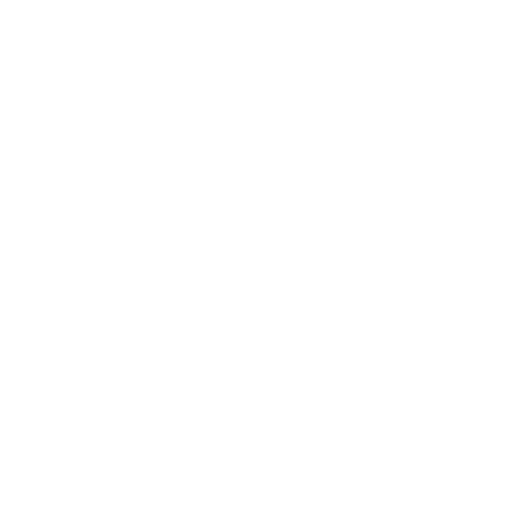
t = 0.00 s
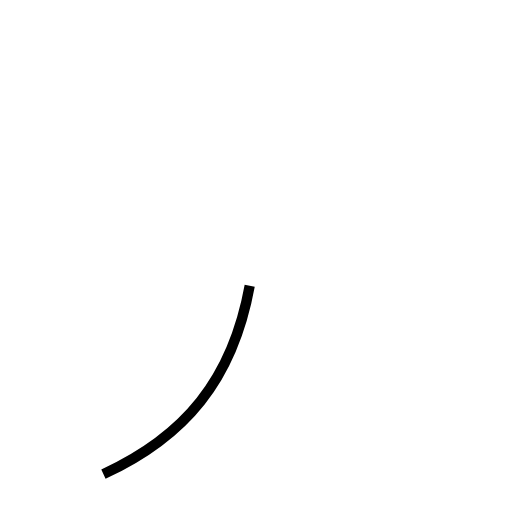
t = 0.73 s
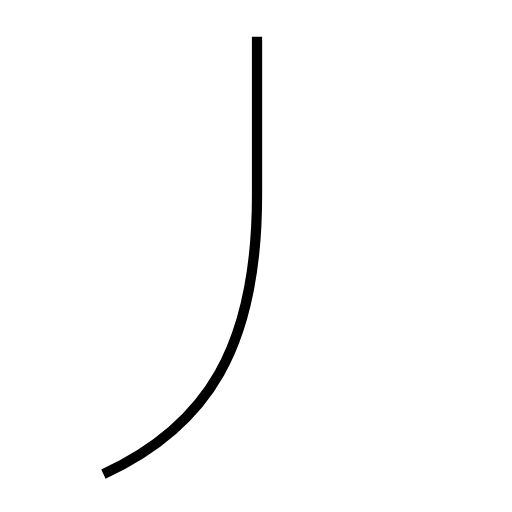
t = 1.46 s
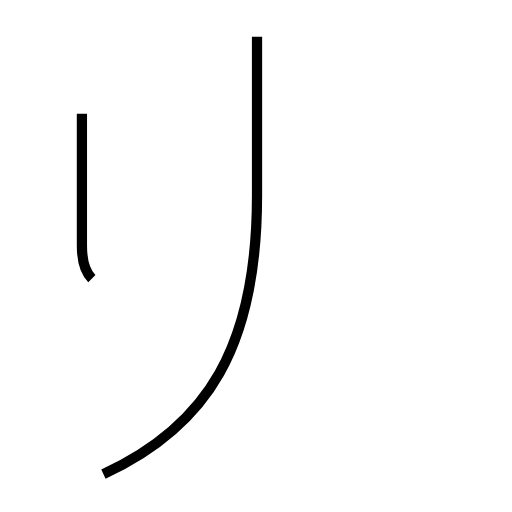
t = 1.95 s
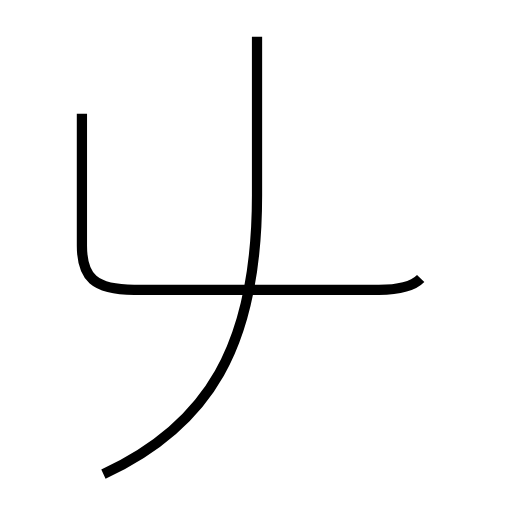
t = 2.93 s
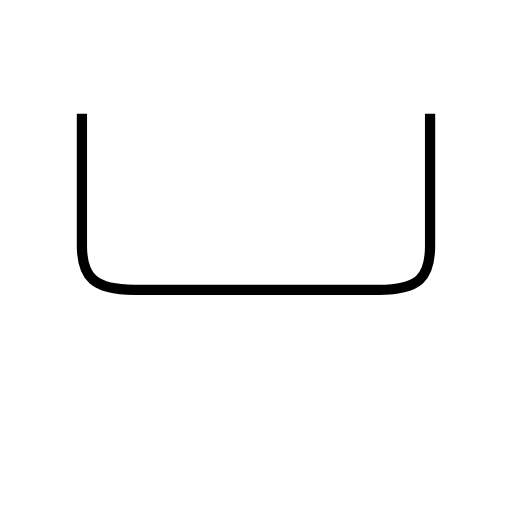
t = 3.42 s

The animated SVG that drew these frames (rendered in a browser with its animation timeline set to each time). Animation: 2 SMIL elements (animate=2); one cycle of 3.42 s.

<?xml version='1.0' encoding='utf-8'?>
<svg viewBox="0.0 -6.0 50.0 50.0" version="1.1" xmlns="http://www.w3.org/2000/svg"><rect x="-1000" y="-1000" width="2000" height="2000" stroke="white" fill="white" /><g style="fill:none;stroke:#000000;stroke-width:1"><path d="M 10.1 2.3 C 20.3 -2.4 25.1 -10.2 25.1 -24.9 L 25.1 -40.4 " transform="translate(0.0 38.0)" stroke-dasharray="48.70075863798153" stroke-dashoffset="48.70075863798153"><animate attributeName="stroke-dashoffset" from="48.70075863798153" to="0" dur="1.4610227591394458s" begin="0s; anim_end.end" fill="freeze" id="anim0" /></path><path d="M 8.0 -32.9 L 8.0 -20.0 C 8.0 -16.9 9.2 -15.7 13.1 -15.7 L 37.0 -15.7 C 40.9 -15.7 42.0 -16.9 42.0 -20.0 L 42.0 -32.9" transform="translate(0.0 38.0)" stroke-dasharray="65.26395367896131" stroke-dashoffset="65.26395367896131"><animate attributeName="stroke-dashoffset" from="65.26395367896131" to="0" dur="1.9579186103688393s" begin="anim0.end" fill="freeze" id="anim_end" /></path></g></svg>
